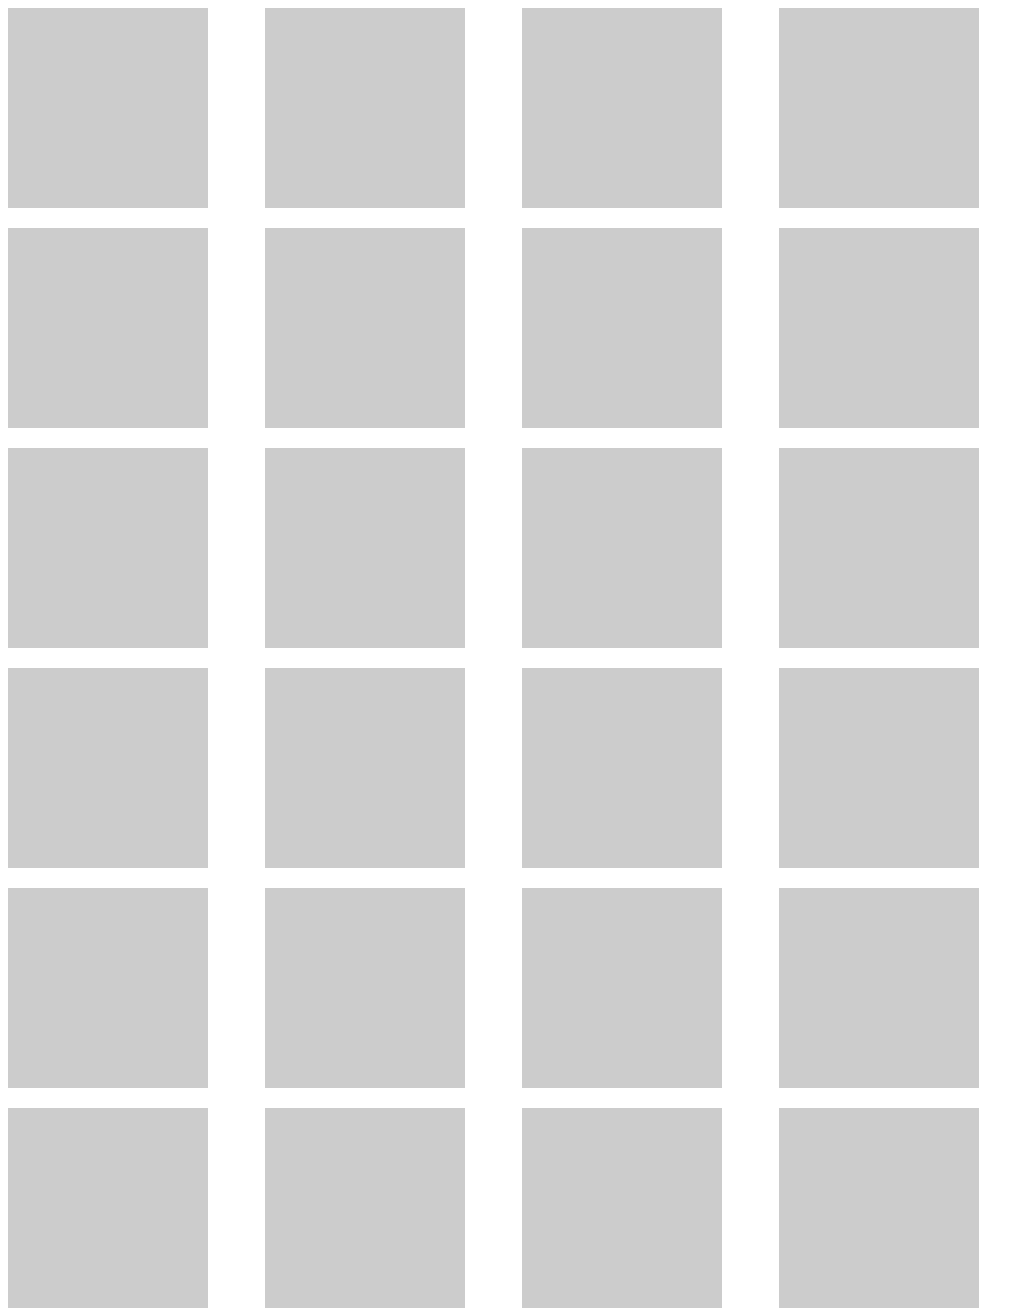

Write the HTML and CSS that draws this image.

<!DOCTYPE html>
<html lang="en">
  <head>
    <meta charset="UTF-8" />
    <meta http-equiv="X-UA-Compatible" content="IE=edge" />
    <meta name="viewport" content="width=device-width, initial-scale=1.0" />
    <title>Document</title>
    <style>
      .grid-container {
        display: grid;
        grid-template-columns: repeat(auto-fit, minmax(200px, 1fr));
        grid-gap: 20px;
      }

      .grid-item {
        width: 200px;
        height: 200px;
        background-color: #ccc;
      }
    </style>
  </head>
  <body>
    <div class="grid-container">
      <div class="grid-item"></div>
      <div class="grid-item"></div>
      <div class="grid-item"></div>
      <div class="grid-item"></div>
      <div class="grid-item"></div>
      <div class="grid-item"></div>
      <div class="grid-item"></div>
      <div class="grid-item"></div>
      <div class="grid-item"></div>
      <div class="grid-item"></div>
      <div class="grid-item"></div>
      <div class="grid-item"></div>
      <div class="grid-item"></div>
      <div class="grid-item"></div>
      <div class="grid-item"></div>
      <div class="grid-item"></div>
      <div class="grid-item"></div>
      <div class="grid-item"></div>
      <div class="grid-item"></div>
      <div class="grid-item"></div>
      <div class="grid-item"></div>
      <div class="grid-item"></div>
      <div class="grid-item"></div>
      <div class="grid-item"></div>
    </div>
  </body>
</html>
